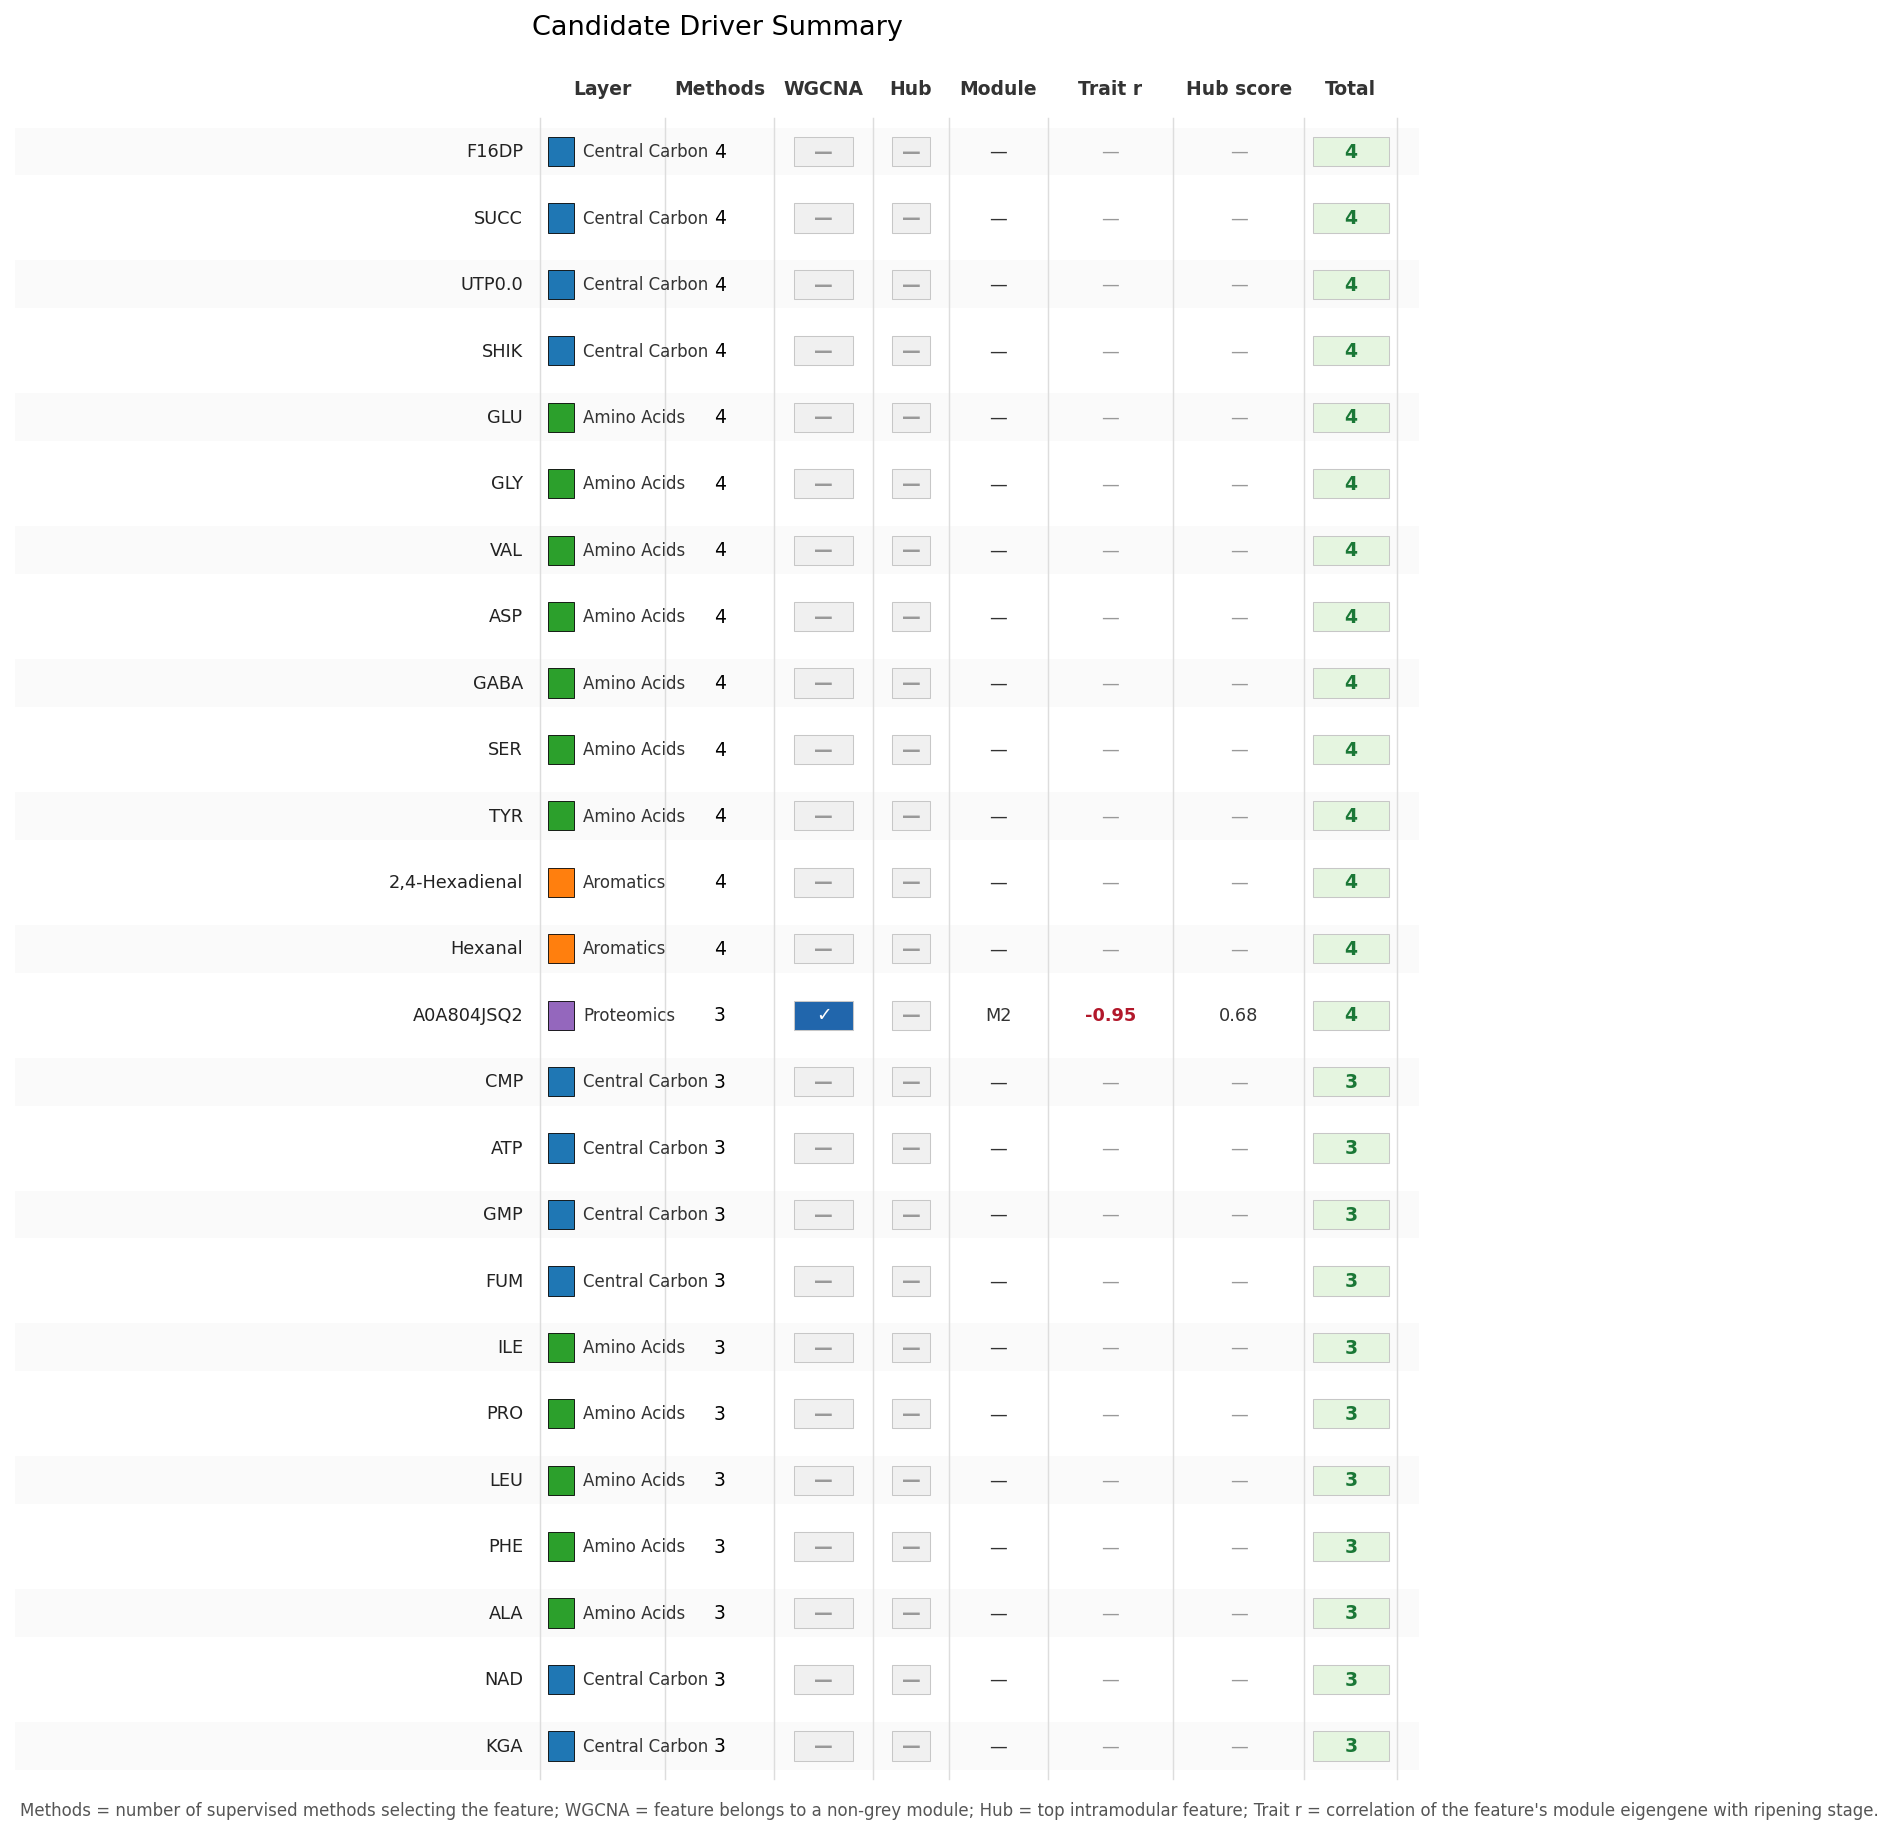

Source data for this figure (header and first rows):
Feature, layer, n_methods, wgcna_supported, wgcna_is_hub, wgcna_module, wgcna_module_trait_correlation, wgcna_module_trait_p_value, wgcna_hub_score, integrated_evidence_score, methods
19_F16DP_0.0 : Conc. (nM), central_carbon, 4, False, False, , , , , 4, central_carbon_splsda, central_carbon_rf…
48_SUCC_0.0 : Conc. (nM), central_carbon, 4, False, False, , , , , 4, central_carbon_splsda, central_carbon_rf…
54_UTP0.0 : Conc. (nM), central_carbon, 4, False, False, , , , , 4, central_carbon_splsda, central_carbon_rf…
47_SHIK 0.0 : Conc. (nM), central_carbon, 4, False, False, , , , , 4, central_carbon_splsda, central_carbon_rf…
GLU, amino_acids, 4, False, False, , , , , 4, amino_acids_splsda, amino_acids_rf, amin…
GLY, amino_acids, 4, False, False, , , , , 4, amino_acids_splsda, amino_acids_rf, amin…
VAL, amino_acids, 4, False, False, , , , , 4, amino_acids_splsda, amino_acids_rf, amin…
ASP, amino_acids, 4, False, False, , , , , 4, amino_acids_splsda, amino_acids_rf, amin…
GABA, amino_acids, 4, False, False, , , , , 4, amino_acids_splsda, amino_acids_rf, amin…
SER, amino_acids, 4, False, False, , , , , 4, amino_acids_splsda, amino_acids_rf, amin…
TYR, amino_acids, 4, False, False, , , , , 4, amino_acids_splsda, amino_acids_rf, amin…
2,4-Hexadienal Area, aromatics, 4, False, False, , , , , 4, aromatics_splsda, aromatics_rf, aromatic…
Hexanal Area, aromatics, 4, False, False, , , , , 4, aromatics_splsda, aromatics_rf, aromatic…
A0A804JSQ2, proteomics, 3, True, False, 2.0, -0.9487, 9.584590571929182e-05, 0.6789, 4, proteomics_splsda, proteomics_ordinal, d…
15_CMP 0.0 : Conc. (nM), central_carbon, 3, False, False, , , , , 3, central_carbon_splsda, central_carbon_or…
13_ATP_0.0 : Conc. (nM), central_carbon, 3, False, False, , , , , 3, central_carbon_splsda, central_carbon_or…
28_GMP 0.0 : Conc. (nM), central_carbon, 3, False, False, , , , , 3, central_carbon_splsda, central_carbon_or…
21_FUM_0.0 : Conc. (nM), central_carbon, 3, False, False, , , , , 3, central_carbon_splsda, central_carbon_rf…
ILE, amino_acids, 3, False, False, , , , , 3, amino_acids_splsda, amino_acids_rf, diab…
PRO, amino_acids, 3, False, False, , , , , 3, amino_acids_splsda, amino_acids_ordinal,…
LEU, amino_acids, 3, False, False, , , , , 3, amino_acids_splsda, amino_acids_ordinal,…
PHE, amino_acids, 3, False, False, , , , , 3, amino_acids_splsda, amino_acids_rf, diab…
ALA, amino_acids, 3, False, False, , , , , 3, amino_acids_splsda, amino_acids_rf, diab…
35_NAD 0.0 : Conc. (nM), central_carbon, 3, False, False, , , , , 3, central_carbon_splsda, central_carbon_rf…
32_KGA_0.0 : Conc. (nM), central_carbon, 3, False, False, , , , , 3, central_carbon_splsda, central_carbon_or…
GLN, amino_acids, 3, False, False, , , , , 3, amino_acids_splsda, amino_acids_ordinal,…
ASN, amino_acids, 3, False, False, , , , , 3, amino_acids_splsda, amino_acids_rf, diab…
A0A4S8KI46;A0A4S8KI46;A0A804IZ24, proteomics, 3, False, False, 0.0, , , , 3, proteomics_splsda, proteomics_ordinal, d…
1-Heptanol Area, aromatics, 3, False, False, , , , , 3, aromatics_splsda, aromatics_ordinal, dia…
2-Nonanol Area, aromatics, 3, False, False, , , , , 3, aromatics_splsda, aromatics_rf, diablo_a…
Isoamyl alcohol Area, aromatics, 3, False, False, , , , , 3, aromatics_splsda, aromatics_rf, diablo_a…
DHAP_0.0 : Conc. (nM), central_carbon, 3, False, False, , , , , 3, central_carbon_splsda, central_carbon_or…
11_AMP 0.0 : Conc. (nM), central_carbon, 3, False, False, , , , , 3, central_carbon_splsda, central_carbon_or…
A0A4S8I4C7;A0A4S8I4C7;A0A4S8I522;A0A4S8I…, proteomics, 2, True, False, 2.0, -0.9487, 9.584590571929182e-05, 0.7064, 3, proteomics_splsda, diablo_proteomics
LYS, amino_acids, 2, False, False, , , , , 2, amino_acids_rf, amino_acids_ordinal
CYS, amino_acids, 2, False, False, , , , , 2, amino_acids_splsda, diablo_amino_acids
2_3PG_0.0 : Conc. (nM), central_carbon, 2, False, False, , , , , 2, central_carbon_rf, central_carbon_ordina…
33_LAC_0.0 : Conc. (nM), central_carbon, 2, False, False, , , , , 2, central_carbon_splsda, diablo_central_ca…
44_R5P_0.0 : Conc. (nM), central_carbon, 2, False, False, , , , , 2, central_carbon_splsda, diablo_central_ca…
55_X5P_0.0 : Conc. (nM), central_carbon, 2, False, False, , , , , 2, central_carbon_splsda, diablo_central_ca…
53_UMP 0.0 : Conc. (nM), central_carbon, 2, False, False, , , , , 2, central_carbon_rf, central_carbon_ordina…
3-Pentanone Area, aromatics, 2, False, False, , , , , 2, aromatics_splsda, diablo_aromatics
2-Methyl-1-butanol Area, aromatics, 2, False, False, , , , , 2, aromatics_splsda, diablo_aromatics
2-Pentanone Area, aromatics, 2, False, False, , , , , 2, aromatics_splsda, diablo_aromatics
Hexyl acetate Area, aromatics, 2, False, False, , , , , 2, aromatics_splsda, diablo_aromatics
Propyl butyrate Area, aromatics, 2, False, False, , , , , 2, aromatics_splsda, diablo_aromatics
(Z)-2-Penten-1-ol Area, aromatics, 2, False, False, , , , , 2, aromatics_splsda, diablo_aromatics
(2E,6Z)-nona-2,6-dienal Area, aromatics, 2, False, False, , , , , 2, aromatics_splsda, diablo_aromatics
THR, amino_acids, 2, False, False, , , , , 2, amino_acids_rf, amino_acids_ordinal
MET, amino_acids, 2, False, False, , , , , 2, amino_acids_rf, amino_acids_ordinal
1-Hexanol Area, aromatics, 2, False, False, , , , , 2, aromatics_splsda, diablo_aromatics
1-Butanol Area, aromatics, 2, False, False, , , , , 2, aromatics_splsda, diablo_aromatics
A0A4S8JIE0;A0A4S8JIE0, proteomics, 2, False, False, 0.0, , , , 2, proteomics_splsda, diablo_proteomics
(3Z)-3-Hexenyl acetate Area, aromatics, 2, False, False, , , , , 2, aromatics_splsda, diablo_aromatics
A0A4S8JJ79;A0A4S8JJ79;A0A804JTL2;A0A804J…, proteomics, 2, False, False, 0.0, , , , 2, proteomics_splsda, diablo_proteomics
A0A4S8KCV5;A0A4S8KCV5, proteomics, 2, False, False, 0.0, , , , 2, proteomics_splsda, diablo_proteomics
A0A804IBQ9;A0A804IBR0, proteomics, 2, False, False, 0.0, , , , 2, proteomics_splsda, diablo_proteomics
A0A4S8ID85;A0A4S8ID85, proteomics, 2, False, False, 0.0, , , , 2, proteomics_splsda, diablo_proteomics
A0A804IK01, proteomics, 2, False, False, 0.0, , , , 2, proteomics_splsda, diablo_proteomics
A0A804KSR2, proteomics, 2, False, False, 0.0, , , , 2, proteomics_splsda, diablo_proteomics
... 5 more rows
